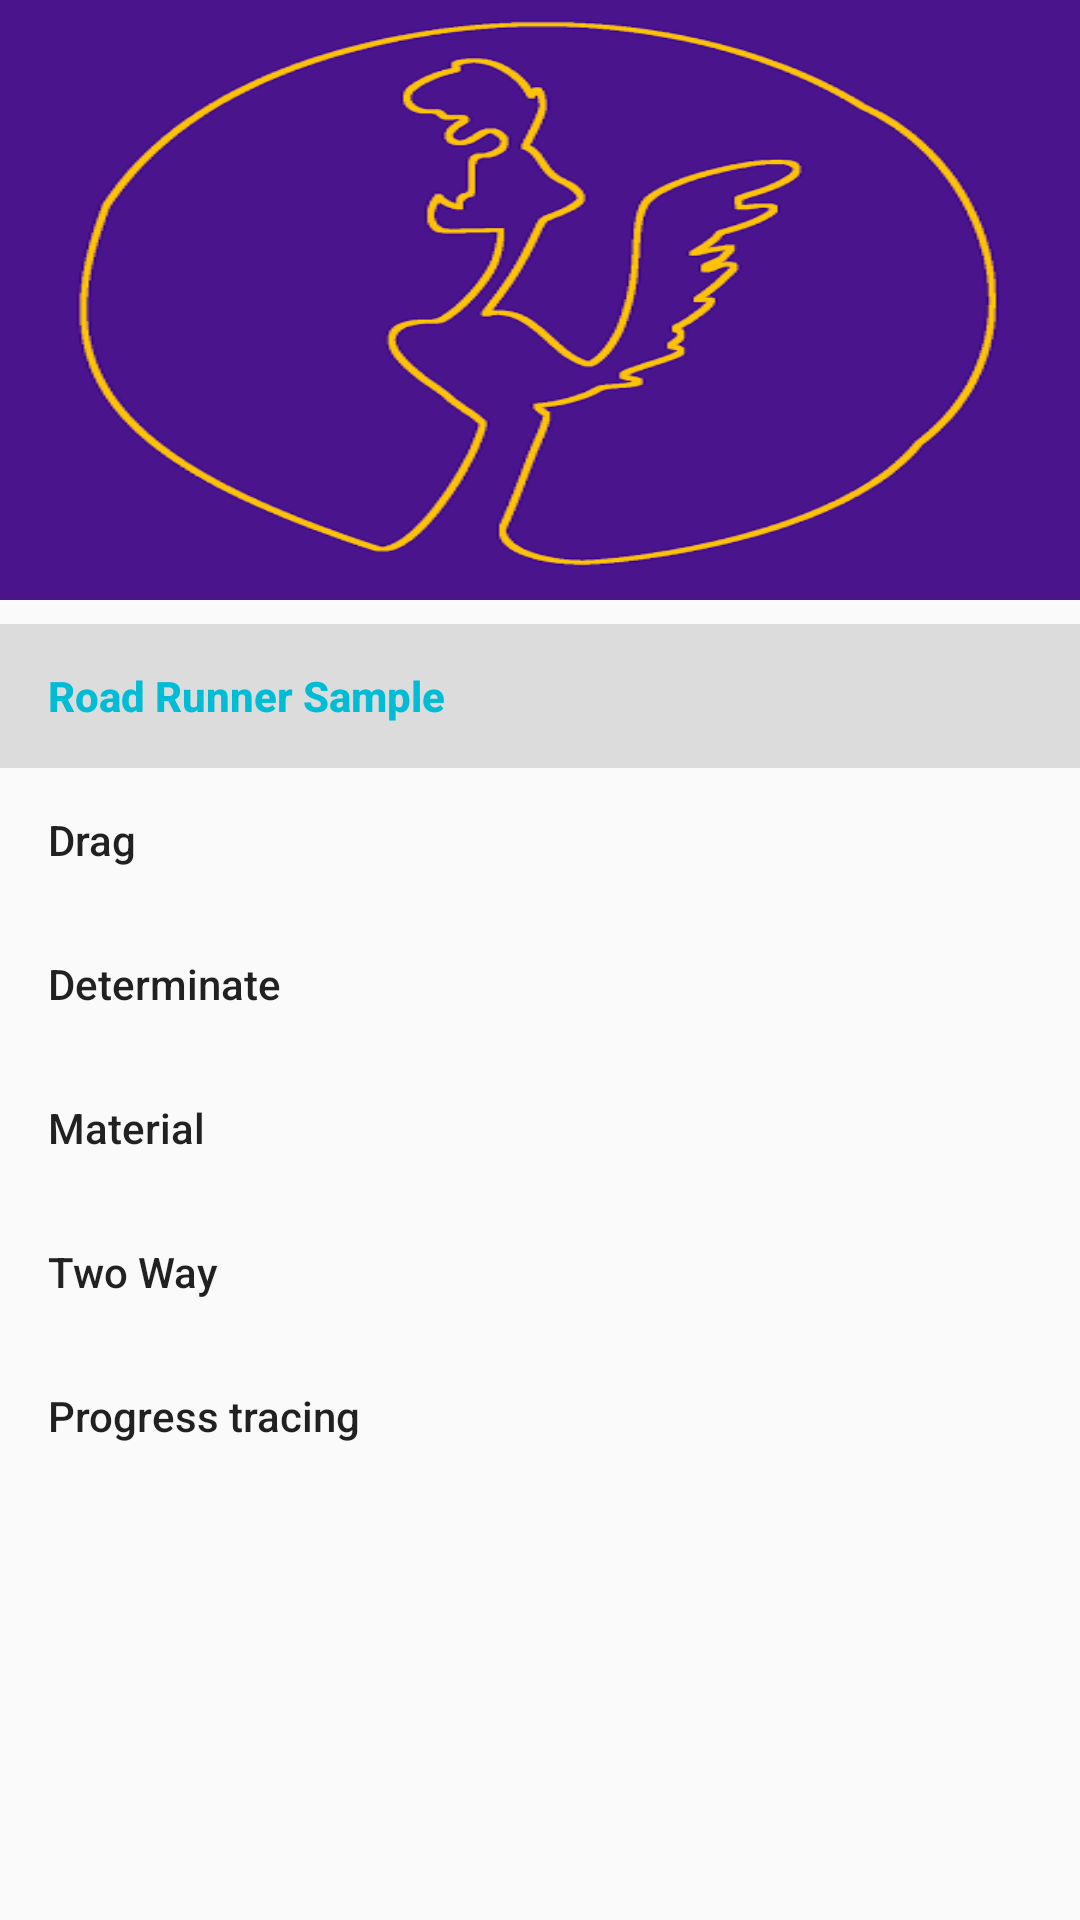

Here is an Android app screen rendered from its layout file. Give the layout XML and the strings, colors and styles it references.
<!-- AndroidManifest.xml: application theme AppTheme -->
<!-- res/layout/nav_view.xml -->
<?xml version="1.0" encoding="utf-8"?>
<android.support.design.widget.NavigationView
    xmlns:android="http://schemas.android.com/apk/res/android"
    xmlns:app="http://schemas.android.com/apk/res-auto"
    android:id="@+id/nav"
    android:layout_width="wrap_content"
    android:layout_height="match_parent"
    android:layout_gravity="start"
    app:headerLayout="@layout/nav_header"
    app:menu="@menu/nav_menu"/>
<!-- res/layout/nav_header.xml (included above) -->
<?xml version="1.0" encoding="utf-8"?>
<RelativeLayout
    xmlns:android="http://schemas.android.com/apk/res/android"
    android:id="@+id/user_info"
    android:layout_width="match_parent"
    android:layout_height="200dp"
    android:background="@color/blue_500"
>
  <ImageView
      android:id="@+id/avatar_background"
      android:layout_width="match_parent"
      android:layout_height="match_parent"
      android:src="@drawable/road_runner_logo"
      android:scaleType="fitXY"
  />


  <TextView
      android:id="@+id/user_name"
      android:layout_margin="10dp"
      android:layout_centerHorizontal="true"
      android:layout_below="@id/avatar_background"
      android:textColor="@color/user_name_color"
      android:text="Road Runner"
      android:layout_width="wrap_content"
      android:layout_height="wrap_content"
  />
</RelativeLayout>
<!-- resources referenced by this layout -->
<resources>
  <color name="blue_500">#2196F3</color>
  <color name="user_name_color">#FFF</color>
  <!-- drawable road_runner_logo: png bitmap (drawable, 48328 bytes) -->
  <style name="AppTheme" parent="Theme.AppCompat.Light.DarkActionBar">
      
      <item name="windowActionBar">false</item>
      <item name="windowNoTitle">true</item>
      <item name="colorPrimary">@color/colorPrimary</item>
      <item name="colorPrimaryDark">@color/colorPrimaryDark</item>
      <item name="colorAccent">@color/colorAccent</item>
    </style>
  <color name="colorPrimary">#00BCD4</color>
  <color name="colorPrimaryDark">#0097A7</color>
  <color name="colorAccent">#FFC107</color>
</resources>
